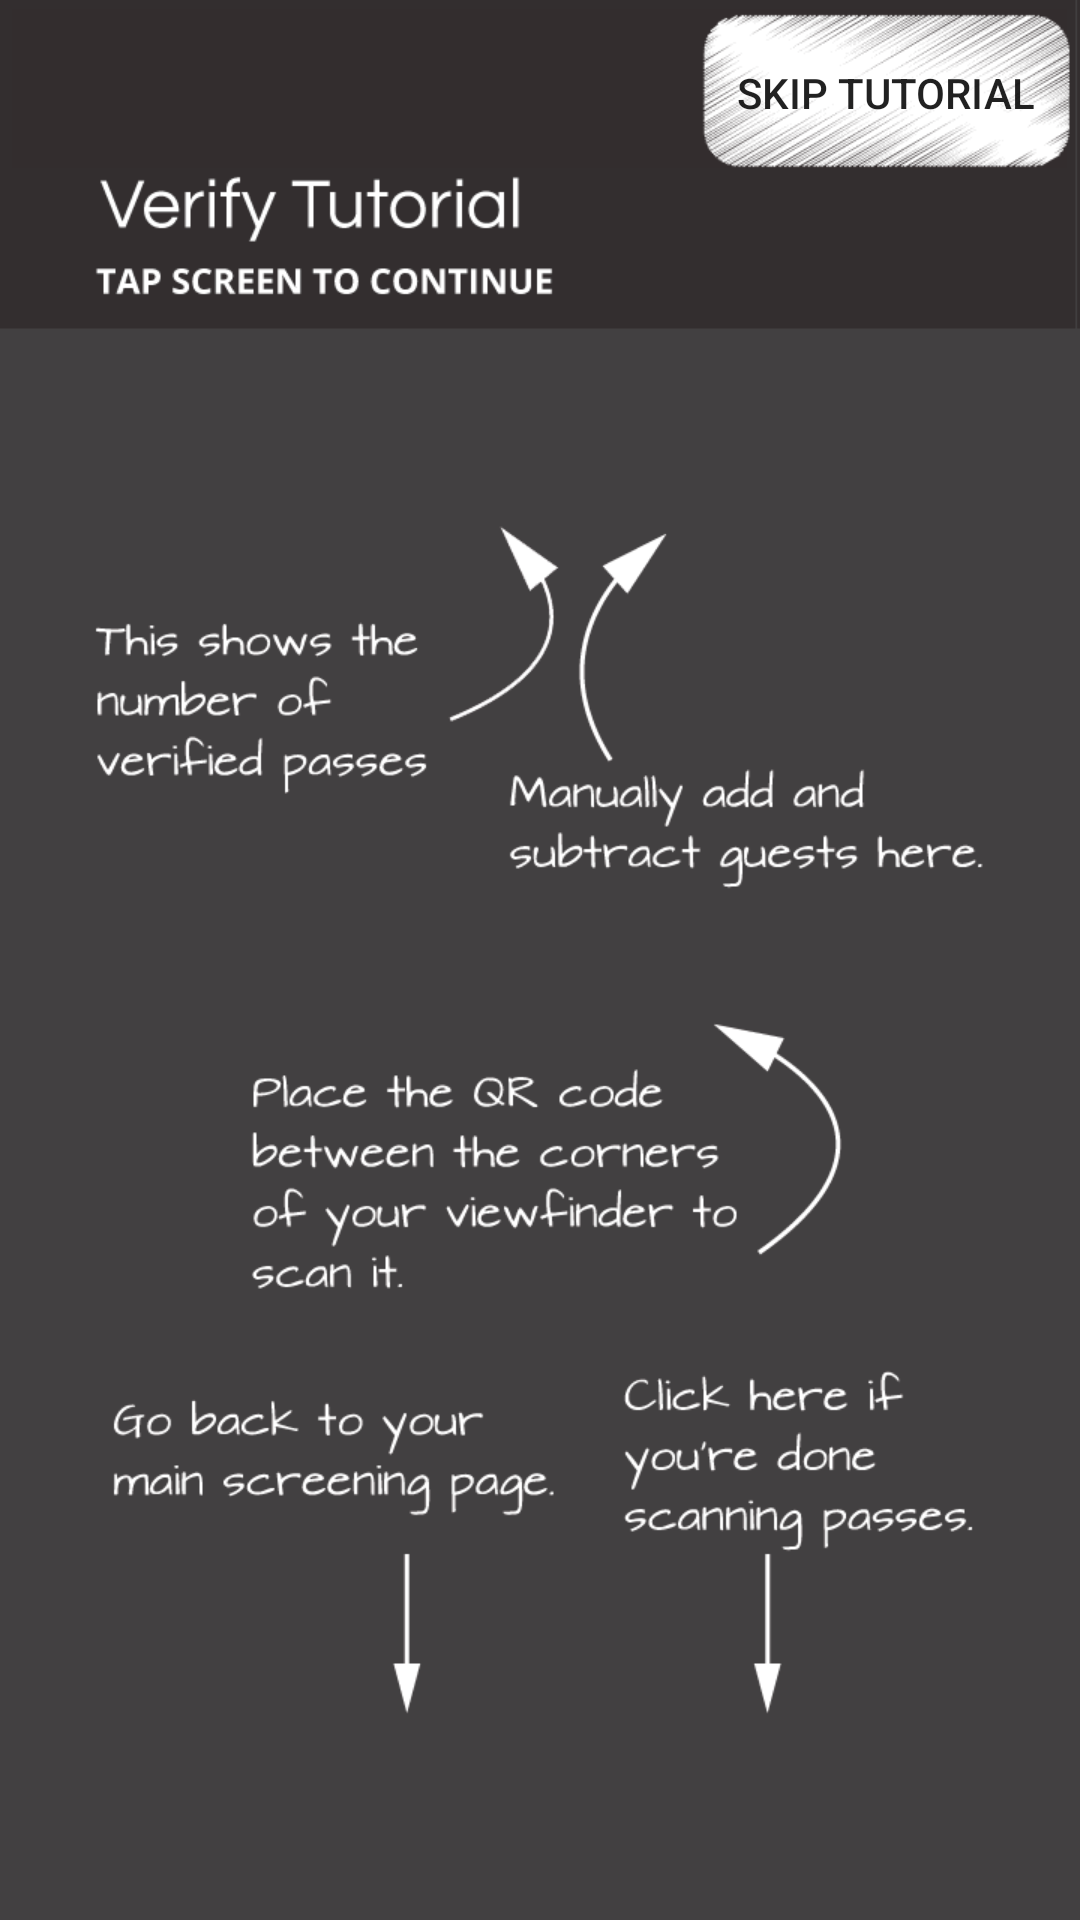

Produce the Android XML layout that renders to this screen, including the resource entries it uses.
<!-- AndroidManifest.xml: fallback theme Theme.MaterialComponents.DayNight.NoActionBar -->
<!-- res/layout/fragment_how_to.xml -->
<?xml version="1.0" encoding="utf-8"?>
<RelativeLayout xmlns:android="http://schemas.android.com/apk/res/android"
    android:layout_width="match_parent" android:layout_height="match_parent">

    <ImageView
        android:id="@+id/fragment_how_to_tutorial_iv"
        android:src="@drawable/tutorial_screen_1"
        android:scaleType="fitXY"
        android:layout_width="match_parent"
        android:layout_height="match_parent" />

    <Button
        android:id="@+id/fragment_how_to_skip_btn"
        android:layout_alignParentTop="true"
        android:layout_alignParentRight="true"
        android:text="Skip Tutorial"
        android:background="@drawable/bg_button_skip_tutorial"
        android:layout_width="wrap_content"
        android:layout_height="wrap_content" />


</RelativeLayout>
<!-- resources referenced by this layout -->
<resources>
  <!-- drawable bg_button_skip_tutorial: png bitmap (drawable-xhdpi, 11667 bytes) -->
</resources>
